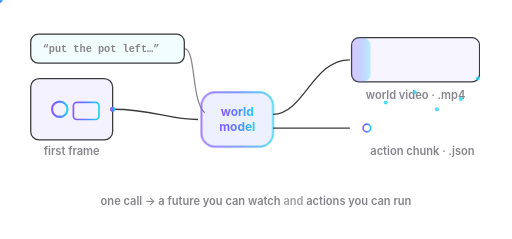
t = 0.00 s
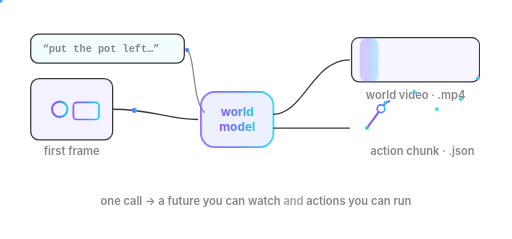
t = 0.50 s
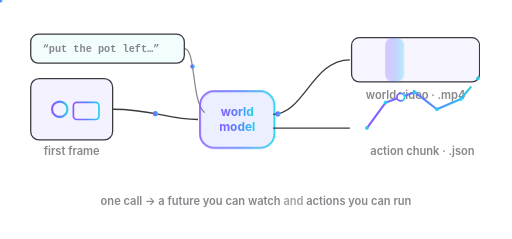
t = 1.00 s
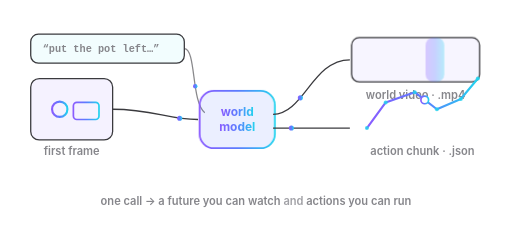
t = 1.58 s
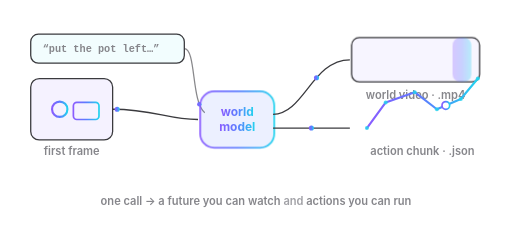
t = 2.10 s
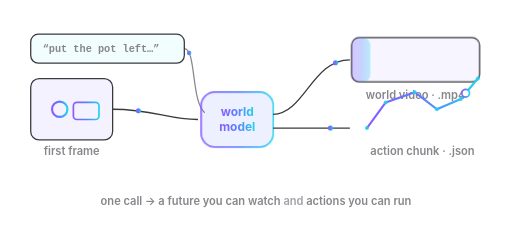
t = 2.60 s

The animated SVG that drew these frames (rendered in a browser with its animation timeline set to each time). Animation: 5 SMIL elements (animateMotion=5), 3 CSS @keyframes rules; one cycle of 3.10 s, repeats indefinitely.

<svg xmlns="http://www.w3.org/2000/svg" viewBox="0 0 600 280" width="600" height="280" fill="none" role="img" aria-label="Robot world model: frame and prompt become a world video and an action chunk">
  <defs>
    <linearGradient id="g" x1="0" y1="0" x2="1" y2="1">
      <stop offset="0" stop-color="#8B5CFF"/>
      <stop offset="0.5" stop-color="#5C7CFF"/>
      <stop offset="1" stop-color="#22D3EE"/>
    </linearGradient>
    <linearGradient id="gh" x1="0" y1="0" x2="1" y2="0">
      <stop offset="0" stop-color="#8B5CFF"/>
      <stop offset="0.5" stop-color="#5C7CFF"/>
      <stop offset="1" stop-color="#22D3EE"/>
    </linearGradient>
  </defs>
  <style>
    .lbl{font:600 13px -apple-system,BlinkMacSystemFont,system-ui,sans-serif;fill:#86868b}
    .mono{font:600 12px ui-monospace,SFMono-Regular,Menlo,monospace;fill:#86868b}
    .cap{font:700 14px -apple-system,system-ui,sans-serif}
    .pulse{transform-origin:278px 140px;animation:hp 3s ease-in-out infinite}
    @keyframes hp{0%,100%{opacity:.9}50%{opacity:1;transform:scale(1.05)}}
    .scan{animation:sc 2.6s ease-in-out infinite}
    @keyframes sc{0%{transform:translateX(0)}100%{transform:translateX(128px)}}
    .trace{stroke-dasharray:260;stroke-dashoffset:260;animation:tr 3s ease-in-out infinite}
    @keyframes tr{0%{stroke-dashoffset:260}60%,100%{stroke-dashoffset:0}}
    @media (prefers-reduced-motion: reduce){
      * { animation: none !important; }
      .ron { opacity: 1 !important; }
      .roff { opacity: .25 !important; }
    }
  </style>
  <!-- input: observation frame -->
  <rect x="36" y="92" width="96" height="72" rx="10" fill="rgba(124,92,255,0.08)"
        stroke="#3a3a3e" stroke-width="1.5"/>
  <circle cx="70" cy="128" r="9" fill="none" stroke="url(#gh)" stroke-width="2.5"/>
  <rect x="86" y="120" width="30" height="20" rx="4" fill="none" stroke="url(#gh)" stroke-width="2"/>
  <text class="lbl" x="84" y="182" text-anchor="middle">first frame</text>
  <!-- input: prompt -->
  <rect x="36" y="40" width="180" height="34" rx="9" fill="rgba(34,211,238,0.06)"
        stroke="#3a3a3e" stroke-width="1.5"/>
  <text class="mono" x="50" y="61" fill="#a1a1a6">“put the pot left…”</text>

  <!-- flow into cosmos -->
  <path id="w1" d="M132 128 C 180 128, 196 140, 232 140" stroke="#3a3a3e" stroke-width="1.5" fill="none"/>
  <circle r="3" fill="url(#gh)"><animateMotion dur="2s" repeatCount="indefinite" path="M132 128 C 180 128, 196 140, 232 140"/></circle>
  <path id="w0" d="M216 57 C 230 57, 224 120, 240 132" stroke="#3a3a3e" stroke-width="1.5" fill="none" opacity="0.6"/>
  <circle r="2.6" fill="url(#gh)"><animateMotion dur="2s" begin="0.4s" repeatCount="indefinite" path="M216 57 C 230 57, 224 120, 240 132"/></circle>

  <!-- cosmos world model -->
  <g class="pulse">
    <rect x="236" y="108" width="84" height="64" rx="16" fill="rgba(92,124,255,0.12)"
          stroke="url(#gh)" stroke-width="2"/>
  </g>
  <text class="cap" x="278" y="136" text-anchor="middle" fill="url(#gh)">world</text>
  <text class="cap" x="278" y="154" text-anchor="middle" fill="url(#gh)">model</text>

  <!-- two outputs -->
  <path d="M320 134 C 356 134, 366 70, 410 70" stroke="#3a3a3e" stroke-width="1.5" fill="none"/>
  <circle r="3" fill="url(#gh)"><animateMotion dur="2s" begin="0.9s" repeatCount="indefinite" path="M320 134 C 356 134, 366 70, 410 70"/></circle>
  <path d="M320 150 C 356 150, 366 150, 410 150" stroke="#3a3a3e" stroke-width="1.5" fill="none"/>
  <circle r="3" fill="url(#gh)"><animateMotion dur="2s" begin="1.1s" repeatCount="indefinite" path="M320 150 C 356 150, 366 150, 410 150"/></circle>

  <!-- output 1: world video (scanline) -->
  <rect x="412" y="44" width="150" height="52" rx="9" fill="rgba(124,92,255,0.06)"
        stroke="#3a3a3e" stroke-width="1.5"/>
  <rect class="scan" x="412" y="44" width="22" height="52" rx="9" fill="url(#gh)" opacity="0.30"/>
  <text class="lbl" x="487" y="116" text-anchor="middle">world video · .mp4</text>

  <!-- output 2: action trajectory -->
  <path class="trace" d="M430 150 L452 120 L486 108 L512 128 L540 116 L560 92" stroke="url(#gh)" stroke-width="2.5" fill="none"
        stroke-linecap="round" stroke-linejoin="round"/>
  <circle cx="430" cy="150" r="2.4" fill="#22D3EE" opacity="0.8"/>
      <circle cx="452" cy="120" r="2.4" fill="#22D3EE" opacity="0.8"/>
      <circle cx="486" cy="108" r="2.4" fill="#22D3EE" opacity="0.8"/>
      <circle cx="512" cy="128" r="2.4" fill="#22D3EE" opacity="0.8"/>
      <circle cx="540" cy="116" r="2.4" fill="#22D3EE" opacity="0.8"/>
      <circle cx="560" cy="92" r="2.4" fill="#22D3EE" opacity="0.8"/>
  <circle class="ee" r="4.5" fill="#fff" stroke="url(#gh)" stroke-width="2">
    <animateMotion dur="3s" repeatCount="indefinite" path="M430 150 L452 120 L486 108 L512 128 L540 116 L560 92"/>
  </circle>
  <text class="lbl" x="495" y="182" text-anchor="middle">action chunk · .json</text>

  <text class="lbl" x="300" y="240" text-anchor="middle">one call → a future you can watch <tspan fill="#a1a1a6">and</tspan> actions you can run</text>
</svg>
